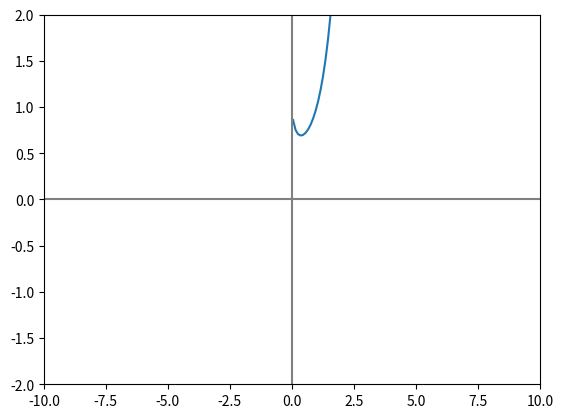

This figure's Python source:
import numpy
import math 
from matplotlib import pyplot

def division(x,y):
	x=float(x)
	y=float(y)
	return x/y


def grafico(x):
	return x**x

x=numpy.linspace(-10,10,200)

pyplot.plot(x,[grafico(i) for i in x])

pyplot.axhline(0, color="gray")
pyplot.axvline(0, color="gray")

pyplot.xlim(-10, 10)
pyplot.ylim(-2, 2)

pyplot.show()